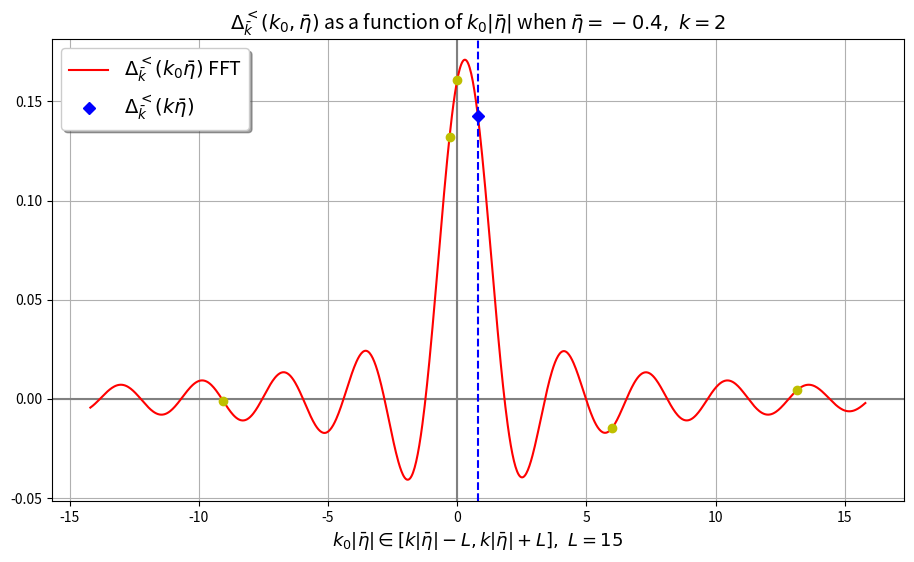

The script that saved this image:
# -*- coding: utf-8 -*-
"""
Created on Thu Jun 19 13:41:53 2025

@author: Wäinö Lehmonen
"""

import scipy as sc
import numpy as np
import matplotlib.pyplot as plt
import random


# ---SETTINGS---

# constants (m/H <= 3/2 for real nu, for plotting pick m/H = small like 0.01)
m = 0.01  # mass of field
H = 1  # Hubble rate
d = 4  # dimension

k = 2  # norm of k bar in [0, inf)
eta = -0.4  # (etabar) mean of conformal times 1/2(eta' + eta) in (-inf, 0)

# number of data points for plotting and FFT
N = 1000

L = 15  # limits for k0etabar

# --------------


nu = np.sqrt(((d - 1)/2)**2 - (m/H)**2)

print('Scale factor a =', -1/(eta*H))

# integration variable u = Delta_eta/(2eta_bar) runs over (-1, 1)
epsilon = 1e-10  # small threshold in order to avoid limit points (nan)
urange = np.linspace(-1 + epsilon, 1 - epsilon, N)

etak0range = np.linspace(-k*eta - L, -k*eta + L, N)


def integrand_for_Delta(eta_k0, eta_bar, u):
    """
    This integrated over u in (-1, 1) should be Delta^<_k (times some constant)

    Parameters
    ----------
    k_0 : array-like
        frequency
    eta_bar : array-like
        mean of conformal times 1/2(eta' + eta)
    u : array-like
        Integration variable u = (Deltaeta)/etabar;
        Deltaeta = eta' - eta: conformal time difference

    Returns
    -------
    array-like
        Integrand for given values

    """
    hankel_a = sc.special.hankel1(nu, k*eta_bar*(u - 1))
    hankel_b = sc.special.hankel2(nu, -k*eta_bar*(u + 1))
    c = (1 - u**2)**(3/2)*np.exp(-1j*2*u*eta_k0)
    return np.pi/2*H**2*eta_bar**4*c*hankel_a*hankel_b


def Delta_benchmark_integral(eta_k_0, eta_bar):
    """
    Uses scipy quad to evaluate the integral for Delta at given points

    Parameters
    ----------
    k_0 : float
        frequency
    eta_bar : array-like
        mean of conformal times

    Returns
    -------
    array-like
        Delta at given points

    """
    I_Re = lambda u: integrand_for_Delta(eta_k_0, eta_bar, u).real
    I_Im = lambda u: integrand_for_Delta(eta_k_0, eta_bar, u).imag
    return sc.integrate.quad(I_Re, -1, 1)[0] \
        - 1j*sc.integrate.quad(I_Im, -1, 1)[0]


integral_etak = Delta_benchmark_integral(eta*k, eta)

# input matrix for FFT
x1, y1 = np.meshgrid(urange, etak0range)
# FFT matrix
FFTgrid = np.exp(-1j*x1*2*y1)*(urange[1]-urange[0])


# FFT using the grid defined above
def FFT_for_G(eta_bar, u):
    """
    Fourier transform of G wrt. u

    Parameters
    ----------
    eta_bar : array-like
        mean of conformal times 1/2(eta' + eta)
    u : array-like
        Integration variable u = Deltaeta/etabar;
        Deltaeta = eta' - eta: conformal time difference

    Returns
    -------
    array-like
        Fourier-transform for given values

    """
    hankel_a = sc.special.hankel1(nu, k*eta_bar*(u - 1))
    hankel_b = sc.special.hankel2(nu, -k*eta_bar*(u + 1))
    c = (1 - u**2)**(3/2)
    A = hankel_a*hankel_b*c
    return np.pi/2*H**2*eta_bar**4*np.matmul(FFTgrid, A)


# Plotting the FFT
Delta = FFT_for_G(eta, -urange)

plt.figure(figsize=(11, 6))

plt.axvline(0, c='gray')  # remove when |eta| >> 1 (out of plot range)
plt.axhline(0, c='gray')

plt.plot(etak0range, Delta, 'r', label=r'$\Delta^<_\bar k(k_0\bar{\eta})$ FFT')

plt.title(r'$\Delta^<_\bar k(k_0, \bar \eta)$ as a function of '
          r'$k_0|\bar \eta|$ when $\bar \eta={a},\ k={b}$'.format(a=eta, b=k),
          fontsize=14)
plt.xlabel(r'$k_0|\bar\eta|\in[k|\bar\eta|-L,k|\bar\eta|+L],\ L={a}$'
           .format(a=L), fontsize=13)

plt.axvline(-eta*k, c='b', linestyle='--')
plt.plot(-eta*k, integral_etak, 'bD',
         label=r'$\Delta^<_\bar{k}(k\bar{\eta})$')

# benchmarking for FFT
for i in range(5):
    randetak0 = random.choice(etak0range)
    plt.plot(randetak0, Delta_benchmark_integral(-randetak0, eta), 'yo')

plt.legend(loc='upper left', fontsize=14, shadow=True)
plt.grid()
plt.show()
